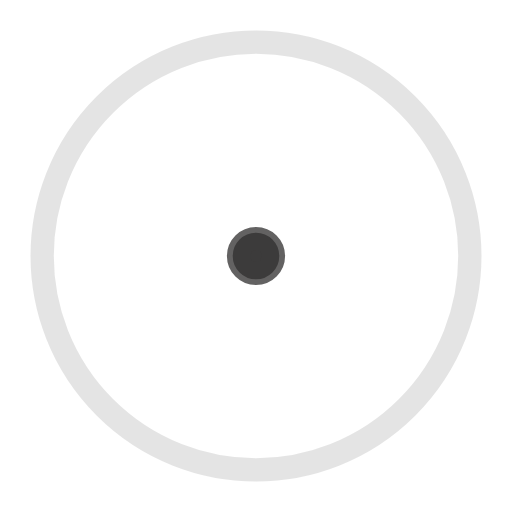
t = 0.00 s
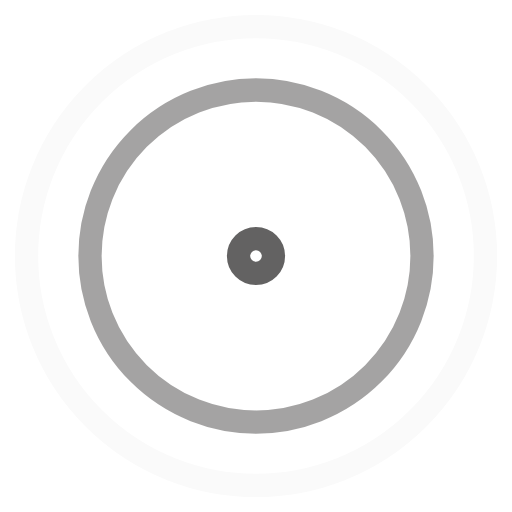
t = 0.45 s
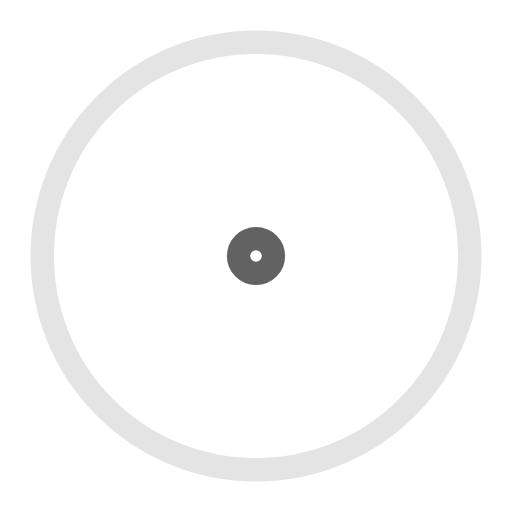
t = 0.90 s
t = 1.35 s: frame unchanged from t = 0.45 s, image omitted

The animated SVG that drew these frames (rendered in a browser with its animation timeline set to each time). Animation: 4 SMIL elements (animate=4); one cycle of 1.80 s, repeats indefinitely.

<!-- By Sam Herbert (@sherb), for everyone. More @ http://goo.gl/7AJzbL -->
<svg width="44" height="44" viewBox="0 0 44 44" xmlns="http://www.w3.org/2000/svg" stroke="#3c3b3b">
    <g fill="none" fill-rule="evenodd" stroke-width="2">
        <circle cx="22" cy="22" r="1">
            <animate attributeName="r"
                begin="0s" dur="1.8s"
                values="1; 20"
                calcMode="spline"
                keyTimes="0; 1"
                keySplines="0.165, 0.84, 0.44, 1"
                repeatCount="indefinite" />
            <animate attributeName="stroke-opacity"
                begin="0s" dur="1.8s"
                values="1; 0"
                calcMode="spline"
                keyTimes="0; 1"
                keySplines="0.3, 0.61, 0.355, 1"
                repeatCount="indefinite" />
        </circle>
        <circle cx="22" cy="22" r="1">
            <animate attributeName="r"
                begin="-0.9s" dur="1.8s"
                values="1; 20"
                calcMode="spline"
                keyTimes="0; 1"
                keySplines="0.165, 0.84, 0.44, 1"
                repeatCount="indefinite" />
            <animate attributeName="stroke-opacity"
                begin="-0.9s" dur="1.8s"
                values="1; 0"
                calcMode="spline"
                keyTimes="0; 1"
                keySplines="0.3, 0.61, 0.355, 1"
                repeatCount="indefinite" />
        </circle>
        <circle cx="22" cy="22" r="1" opacity="0.8" stroke-width="3" />
    </g>
</svg>
